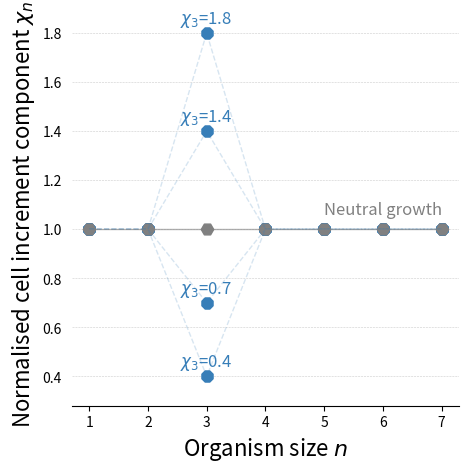

This figure's Python source:
#!/usr/bin/env python3
# -*- coding: utf-8 -*-
"""
Created on Fri Feb 22 09:52:26 2019

[redacted]
"""

#--------T vs X0-----------------
import matplotlib.pyplot as plt
import numpy as np
import matplotlib as mpl
from matplotlib.colors import LinearSegmentedColormap

#-----------------------------------------------------------------------------
fig = plt.figure(figsize=(5,5))
ax = fig.add_subplot(111)

#---background---
ax.set_axisbelow(True)
ax.yaxis.grid(color='gray', linestyle='dashed', linewidth=0.4,alpha=0.4)

'''parameter initial values'''
x = np.linspace(1, 7, 7)
a_range=[0.4,0.7,1, 1.4,1.8]
N=3
a_num=5
##___-t function
t=[1,1,1,1,1,1,1]

def CHI_equal0(item):
	t=np.log((item+1)/item)	
	return t

def CHI_equal(item):
	t=[1,1,1,1,1,1,1]	
	return t
#==============================fig===================
#--color---------------------
c = np.arange(1, 5 + 1)
color1=['#d7191c','#fdae61','#ffffbf','#abdda4','#2b83ba']
line_style=[':','-.','','--','-']		
maker_list=[".","P",'',"*","x"]	
marker="H"
marker_p="8"
marker_size=80
color_line='#377eb8'

#-----fig1  non-neutral one-----------


for j in range(len(a_range)):
	a=a_range[j]
	t=CHI_equal(x)
	t[N-1]=t[N-1]*a
	if a!=1:
		ax.plot(x, t,label=r"$t_3/t_3^{neutral}$="+str(round(a_range[j],1)),linestyle='--', linewidth=1, c=color_line,alpha=0.2)
		ax.scatter(x, t,label=r"$t_3/t_3^{neutral}$="+str(round(a_range[j],1)), marker=marker_p,s=marker_size-5,c=color_line)
		
#-----bacground ---neutral-----------
ax.scatter(x, CHI_equal(x),label=r"Size neutral", c='grey', marker=marker,s=marker_size,alpha=1)
ax.plot(x, CHI_equal(x),label=r"Size neutral", c='grey', linestyle="-",linewidth=1,alpha=0.6)
ax.annotate("Neutral growth", (5., t[6]+0.06), fontsize=12,color='grey',alpha=1)	
	
##-----add notation-----------
pos_x=N
x_po =[round(a,2) for  a in a_range]
y_po=[t[pos_x]*i+0.04 for  i in a_range]
#
label=[]
for lc in range(a_num):
	label.append(r"$\chi_3$="+str(round(x_po[lc],1)))
	
for i, txt in enumerate(label):
	if i!=2:
		   ax.annotate(txt, (pos_x-0.45, y_po[i]+0.), fontsize=12,color=color_line)	
	
#------remove ticks and top and right frames
ax.spines['right'].set_visible(False)
ax.spines['top'].set_visible(False)
ax.spines['left'].set_visible(False)
ax.yaxis.set_ticks_position('none') 

plt.xlabel('Organism size $n$',fontsize=16)
plt.ylabel('Normalised cell increment component $\chi_{n}$',fontsize=16)

plt.ylim(0.28,1.85)

plt.show()

#fig.savefig('../figure/Figure_2A.pdf',
#			 bbox_inches = 'tight')   # save figures
#

